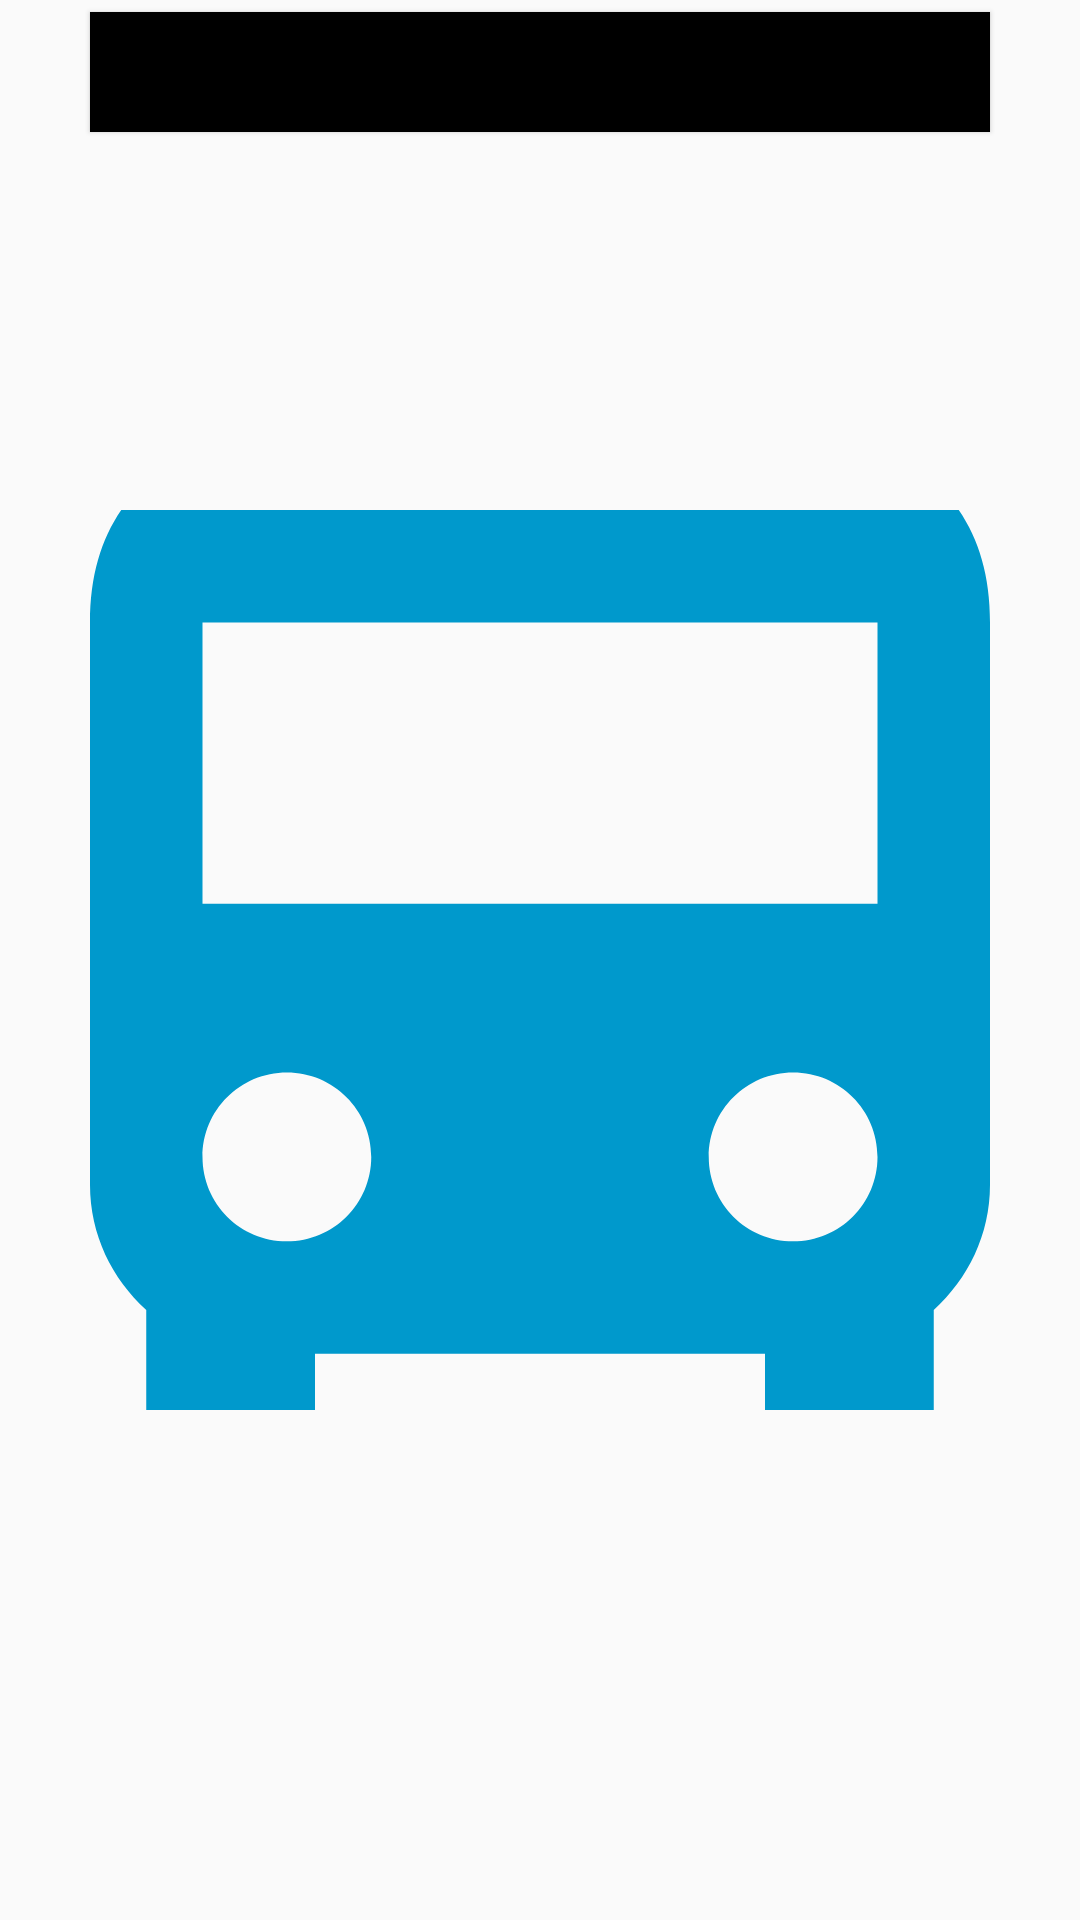

Write the Android layout XML for this screen, with the resource values it uses.
<!-- AndroidManifest.xml: application theme Theme.Gmaps -->
<!-- res/layout/activity_get_linha.xml -->
<?xml version="1.0" encoding="utf-8"?>
<androidx.constraintlayout.widget.ConstraintLayout xmlns:android="http://schemas.android.com/apk/res/android"
    xmlns:app="http://schemas.android.com/apk/res-auto"
    xmlns:tools="http://schemas.android.com/tools"
    android:layout_width="match_parent"
    android:layout_height="wrap_content"
    tools:context=".GetLinhaActivity">



    <androidx.fragment.app.FragmentContainerView
        android:layout_width="300dp"
        android:layout_height="40dp"
        android:layout_marginTop="4dp"
        android:background="@color/black"
        app:layout_constraintTop_toTopOf="parent"
        app:layout_constraintStart_toStartOf="parent"
        app:layout_constraintEnd_toEndOf="parent"
        android:translationZ="1dp"/>



    <ImageView
        android:layout_width="match_parent"
        android:layout_height="300dp"
        android:src="@drawable/bus_blue"
        app:layout_constraintBottom_toBottomOf="parent"
        app:layout_constraintEnd_toEndOf="parent"
        app:layout_constraintHorizontal_bias="0.52"
        app:layout_constraintStart_toStartOf="parent"
        app:layout_constraintTop_toTopOf="parent" />







</androidx.constraintlayout.widget.ConstraintLayout>
<!-- resources referenced by this layout -->
<resources>
  <!-- drawable bus_blue (drawable) -->
  <vector xmlns:android="http://schemas.android.com/apk/res/android"
      android:width="24dp"
      android:height="24dp"
      android:viewportHeight="24.0"
      android:viewportWidth="24.0">
  
      <group
          android:pivotX="12"
          android:pivotY="12"
          android:scaleX="1.5"
          android:scaleY="1.5">
  
          <path
              android:fillColor="@android:color/holo_blue_dark"
              android:pathData="M4,16c0,0.88 0.39,1.67 1,2.22L5,20c0,0.55 0.45,1 1,1h1c0.55,0 1,-0.45 1,-1v-1h8v1c0,0.55 0.45,1 1,1h1c0.55,0 1,-0.45 1,-1v-1.78c0.61,-0.55 1,-1.34 1,-2.22L20,6c0,-3.5 -3.58,-4 -8,-4s-8,0.5 -8,4v10zM7.5,17c-0.83,0 -1.5,-0.67 -1.5,-1.5S6.67,14 7.5,14s1.5,0.67 1.5,1.5S8.33,17 7.5,17zM16.5,17c-0.83,0 -1.5,-0.67 -1.5,-1.5s0.67,-1.5 1.5,-1.5 1.5,0.67 1.5,1.5 -0.67,1.5 -1.5,1.5zM18,11L6,11L6,6h12v5z"/>
      </group>
  </vector>
  <style name="Theme.Gmaps" parent="Theme.AppCompat.Light.NoActionBar">
          
          <item name="colorPrimary">@color/primaryColor</item>
          <item name="colorPrimaryVariant">@color/primaryLightColor</item>
          <item name="colorOnPrimary">@color/primaryDarkColor</item>
          
          <item name="colorSecondary">@color/secondaryColor</item>
          <item name="colorSecondaryVariant">@color/secondaryLightColor</item>
          <item name="colorOnSecondary">@color/secondaryDarkColor</item>
          
          <item name="android:statusBarColor" tools:targetApi="l">@color/primaryColor</item>
          
      </style>
  <color name="primaryColor">#006064</color>
  <color name="primaryLightColor">#428e92</color>
  <color name="primaryDarkColor">#00363a</color>
  <color name="secondaryColor">#01579b</color>
  <color name="secondaryLightColor">#4f83cc</color>
  <color name="secondaryDarkColor">#002f6c</color>
  <!-- not gathered from this repository: default colours our renderer supplied (Android Studio template values) -->
  <color name="black">#FF000000</color>
</resources>
